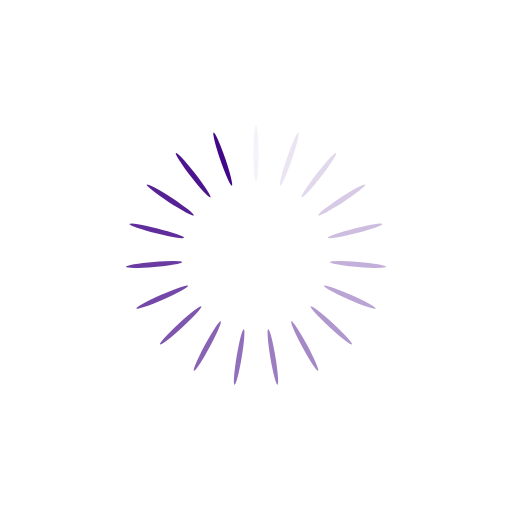
t = 0.00 s
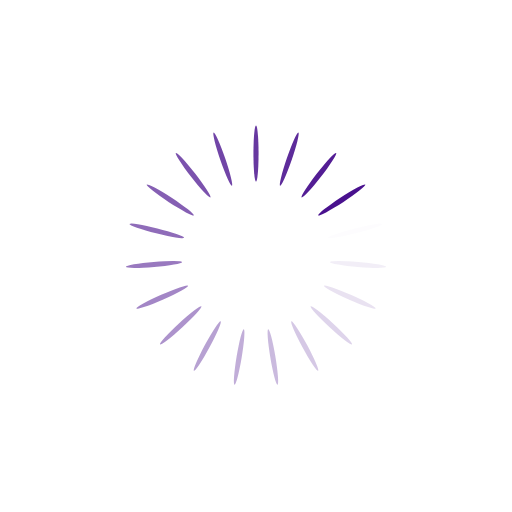
t = 0.16 s
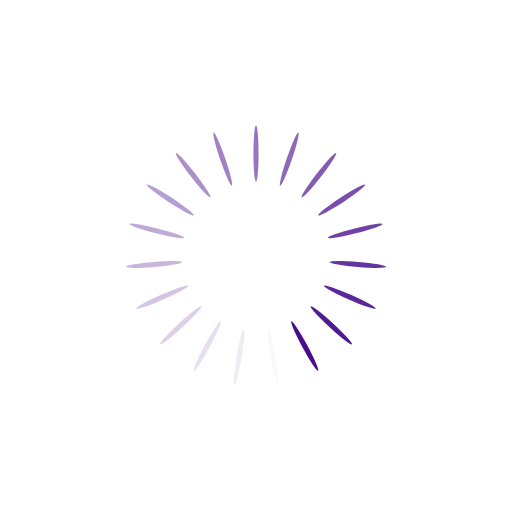
t = 0.32 s
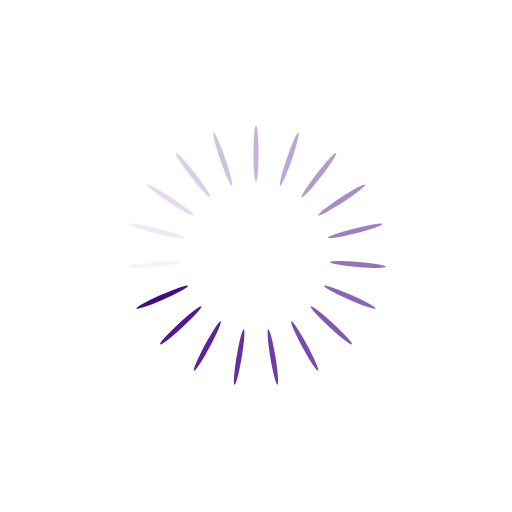
t = 0.48 s

The animated SVG that drew these frames (rendered in a browser with its animation timeline set to each time). Animation: 19 SMIL elements (animate=19); one cycle of 0.65 s, repeats indefinitely.

<?xml version="1.0" encoding="utf-8"?>
<svg xmlns="http://www.w3.org/2000/svg" xmlns:xlink="http://www.w3.org/1999/xlink" style="margin: auto; background: none; display: block; shape-rendering: auto; animation-play-state: running; animation-delay: 0s;" width="197px" height="197px" viewBox="0 0 100 100" preserveAspectRatio="xMidYMid">
<g transform="rotate(0 50 50)" style="animation-play-state: running; animation-delay: 0s;">
  <rect x="49.5" y="24.5" rx="0.5" ry="5.5" width="1" height="11" fill="#420789" style="animation-play-state: running; animation-delay: 0s;">
    <animate attributeName="opacity" values="1;0" keyTimes="0;1" dur="0.6451612903225806s" begin="-0.6112054329371817s" repeatCount="indefinite" style="animation-play-state: running; animation-delay: 0s;"></animate>
  </rect>
</g><g transform="rotate(18.94736842105263 50 50)" style="animation-play-state: running; animation-delay: 0s;">
  <rect x="49.5" y="24.5" rx="0.5" ry="5.5" width="1" height="11" fill="#420789" style="animation-play-state: running; animation-delay: 0s;">
    <animate attributeName="opacity" values="1;0" keyTimes="0;1" dur="0.6451612903225806s" begin="-0.5772495755517827s" repeatCount="indefinite" style="animation-play-state: running; animation-delay: 0s;"></animate>
  </rect>
</g><g transform="rotate(37.89473684210526 50 50)" style="animation-play-state: running; animation-delay: 0s;">
  <rect x="49.5" y="24.5" rx="0.5" ry="5.5" width="1" height="11" fill="#420789" style="animation-play-state: running; animation-delay: 0s;">
    <animate attributeName="opacity" values="1;0" keyTimes="0;1" dur="0.6451612903225806s" begin="-0.5432937181663837s" repeatCount="indefinite" style="animation-play-state: running; animation-delay: 0s;"></animate>
  </rect>
</g><g transform="rotate(56.8421052631579 50 50)" style="animation-play-state: running; animation-delay: 0s;">
  <rect x="49.5" y="24.5" rx="0.5" ry="5.5" width="1" height="11" fill="#420789" style="animation-play-state: running; animation-delay: 0s;">
    <animate attributeName="opacity" values="1;0" keyTimes="0;1" dur="0.6451612903225806s" begin="-0.5093378607809848s" repeatCount="indefinite" style="animation-play-state: running; animation-delay: 0s;"></animate>
  </rect>
</g><g transform="rotate(75.78947368421052 50 50)" style="animation-play-state: running; animation-delay: 0s;">
  <rect x="49.5" y="24.5" rx="0.5" ry="5.5" width="1" height="11" fill="#420789" style="animation-play-state: running; animation-delay: 0s;">
    <animate attributeName="opacity" values="1;0" keyTimes="0;1" dur="0.6451612903225806s" begin="-0.47538200339558573s" repeatCount="indefinite" style="animation-play-state: running; animation-delay: 0s;"></animate>
  </rect>
</g><g transform="rotate(94.73684210526316 50 50)" style="animation-play-state: running; animation-delay: 0s;">
  <rect x="49.5" y="24.5" rx="0.5" ry="5.5" width="1" height="11" fill="#420789" style="animation-play-state: running; animation-delay: 0s;">
    <animate attributeName="opacity" values="1;0" keyTimes="0;1" dur="0.6451612903225806s" begin="-0.44142614601018676s" repeatCount="indefinite" style="animation-play-state: running; animation-delay: 0s;"></animate>
  </rect>
</g><g transform="rotate(113.6842105263158 50 50)" style="animation-play-state: running; animation-delay: 0s;">
  <rect x="49.5" y="24.5" rx="0.5" ry="5.5" width="1" height="11" fill="#420789" style="animation-play-state: running; animation-delay: 0s;">
    <animate attributeName="opacity" values="1;0" keyTimes="0;1" dur="0.6451612903225806s" begin="-0.4074702886247878s" repeatCount="indefinite" style="animation-play-state: running; animation-delay: 0s;"></animate>
  </rect>
</g><g transform="rotate(132.6315789473684 50 50)" style="animation-play-state: running; animation-delay: 0s;">
  <rect x="49.5" y="24.5" rx="0.5" ry="5.5" width="1" height="11" fill="#420789" style="animation-play-state: running; animation-delay: 0s;">
    <animate attributeName="opacity" values="1;0" keyTimes="0;1" dur="0.6451612903225806s" begin="-0.3735144312393888s" repeatCount="indefinite" style="animation-play-state: running; animation-delay: 0s;"></animate>
  </rect>
</g><g transform="rotate(151.57894736842104 50 50)" style="animation-play-state: running; animation-delay: 0s;">
  <rect x="49.5" y="24.5" rx="0.5" ry="5.5" width="1" height="11" fill="#420789" style="animation-play-state: running; animation-delay: 0s;">
    <animate attributeName="opacity" values="1;0" keyTimes="0;1" dur="0.6451612903225806s" begin="-0.3395585738539898s" repeatCount="indefinite" style="animation-play-state: running; animation-delay: 0s;"></animate>
  </rect>
</g><g transform="rotate(170.52631578947367 50 50)" style="animation-play-state: running; animation-delay: 0s;">
  <rect x="49.5" y="24.5" rx="0.5" ry="5.5" width="1" height="11" fill="#420789" style="animation-play-state: running; animation-delay: 0s;">
    <animate attributeName="opacity" values="1;0" keyTimes="0;1" dur="0.6451612903225806s" begin="-0.30560271646859083s" repeatCount="indefinite" style="animation-play-state: running; animation-delay: 0s;"></animate>
  </rect>
</g><g transform="rotate(189.47368421052633 50 50)" style="animation-play-state: running; animation-delay: 0s;">
  <rect x="49.5" y="24.5" rx="0.5" ry="5.5" width="1" height="11" fill="#420789" style="animation-play-state: running; animation-delay: 0s;">
    <animate attributeName="opacity" values="1;0" keyTimes="0;1" dur="0.6451612903225806s" begin="-0.27164685908319186s" repeatCount="indefinite" style="animation-play-state: running; animation-delay: 0s;"></animate>
  </rect>
</g><g transform="rotate(208.42105263157896 50 50)" style="animation-play-state: running; animation-delay: 0s;">
  <rect x="49.5" y="24.5" rx="0.5" ry="5.5" width="1" height="11" fill="#420789" style="animation-play-state: running; animation-delay: 0s;">
    <animate attributeName="opacity" values="1;0" keyTimes="0;1" dur="0.6451612903225806s" begin="-0.23769100169779286s" repeatCount="indefinite" style="animation-play-state: running; animation-delay: 0s;"></animate>
  </rect>
</g><g transform="rotate(227.3684210526316 50 50)" style="animation-play-state: running; animation-delay: 0s;">
  <rect x="49.5" y="24.5" rx="0.5" ry="5.5" width="1" height="11" fill="#420789" style="animation-play-state: running; animation-delay: 0s;">
    <animate attributeName="opacity" values="1;0" keyTimes="0;1" dur="0.6451612903225806s" begin="-0.2037351443123939s" repeatCount="indefinite" style="animation-play-state: running; animation-delay: 0s;"></animate>
  </rect>
</g><g transform="rotate(246.31578947368422 50 50)" style="animation-play-state: running; animation-delay: 0s;">
  <rect x="49.5" y="24.5" rx="0.5" ry="5.5" width="1" height="11" fill="#420789" style="animation-play-state: running; animation-delay: 0s;">
    <animate attributeName="opacity" values="1;0" keyTimes="0;1" dur="0.6451612903225806s" begin="-0.1697792869269949s" repeatCount="indefinite" style="animation-play-state: running; animation-delay: 0s;"></animate>
  </rect>
</g><g transform="rotate(265.2631578947368 50 50)" style="animation-play-state: running; animation-delay: 0s;">
  <rect x="49.5" y="24.5" rx="0.5" ry="5.5" width="1" height="11" fill="#420789" style="animation-play-state: running; animation-delay: 0s;">
    <animate attributeName="opacity" values="1;0" keyTimes="0;1" dur="0.6451612903225806s" begin="-0.13582342954159593s" repeatCount="indefinite" style="animation-play-state: running; animation-delay: 0s;"></animate>
  </rect>
</g><g transform="rotate(284.2105263157895 50 50)" style="animation-play-state: running; animation-delay: 0s;">
  <rect x="49.5" y="24.5" rx="0.5" ry="5.5" width="1" height="11" fill="#420789" style="animation-play-state: running; animation-delay: 0s;">
    <animate attributeName="opacity" values="1;0" keyTimes="0;1" dur="0.6451612903225806s" begin="-0.10186757215619695s" repeatCount="indefinite" style="animation-play-state: running; animation-delay: 0s;"></animate>
  </rect>
</g><g transform="rotate(303.1578947368421 50 50)" style="animation-play-state: running; animation-delay: 0s;">
  <rect x="49.5" y="24.5" rx="0.5" ry="5.5" width="1" height="11" fill="#420789" style="animation-play-state: running; animation-delay: 0s;">
    <animate attributeName="opacity" values="1;0" keyTimes="0;1" dur="0.6451612903225806s" begin="-0.06791171477079797s" repeatCount="indefinite" style="animation-play-state: running; animation-delay: 0s;"></animate>
  </rect>
</g><g transform="rotate(322.10526315789474 50 50)" style="animation-play-state: running; animation-delay: 0s;">
  <rect x="49.5" y="24.5" rx="0.5" ry="5.5" width="1" height="11" fill="#420789" style="animation-play-state: running; animation-delay: 0s;">
    <animate attributeName="opacity" values="1;0" keyTimes="0;1" dur="0.6451612903225806s" begin="-0.03395585738539898s" repeatCount="indefinite" style="animation-play-state: running; animation-delay: 0s;"></animate>
  </rect>
</g><g transform="rotate(341.05263157894734 50 50)" style="animation-play-state: running; animation-delay: 0s;">
  <rect x="49.5" y="24.5" rx="0.5" ry="5.5" width="1" height="11" fill="#420789" style="animation-play-state: running; animation-delay: 0s;">
    <animate attributeName="opacity" values="1;0" keyTimes="0;1" dur="0.6451612903225806s" begin="0s" repeatCount="indefinite" style="animation-play-state: running; animation-delay: 0s;"></animate>
  </rect>
</g>
<!-- [ldio] generated by https://loading.io/ --></svg>